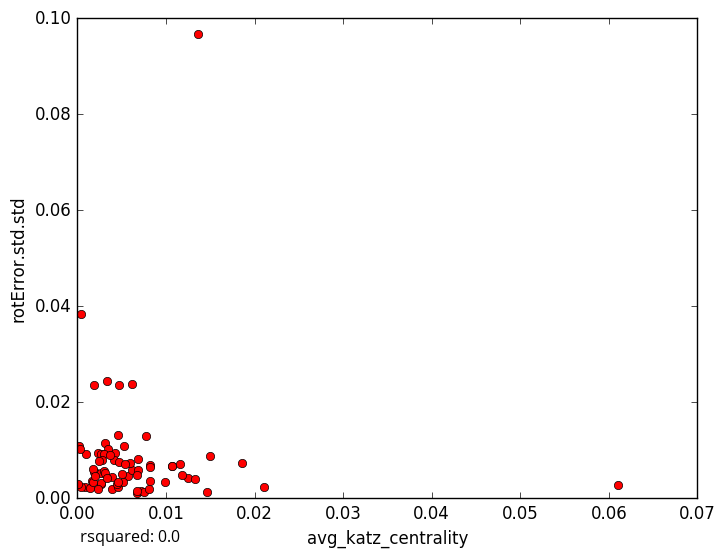

The table this chart was drawn from, first rows:
avg_katz_centrality, rotError.std.std
0.001832, 0.005443
0.0008373, 0.002382
0.003941, 0.004438
0.001458, 0.002212
0.01463, 0.001249
0.01072, 0.006708
0.002128, 0.005264
0.0009855, 0.009132
0.006757, 0.001098
0.003947, 0.00182
0.003133, 0.01158
0.004631, 0.002426
0.01496, 0.008818
0.007211, 0.001552
0.007499, 0.001336
0.009901, 0.003303
0.005676, 0.004577
0.005221, 0.01082
0.004255, 0.009397
0.02103, 0.00241
0.002379, 0.00935
0.006208, 0.0239
0.01365, 0.0967
0.001839, 0.02357
0.008199, 0.006932
0.01156, 0.007196
0.01855, 0.007297
0.002637, 0.009281
0.006772, 0.001463
0.005195, 0.003452
0.004734, 0.02352
0.01253, 0.004315
0.0001374, 0.01092
0.0004641, 0.03846
0.003492, 0.01016
0.001728, 0.006049
0.0004288, 0.002372
0.005075, 0.005133
0.004147, 0.007988
0.01185, 0.004806
0.003057, 0.009313
0.001654, 0.003585
0.003685, 0.009075
0.00813, 0.001979
0.004703, 0.007527
0.003377, 0.02452
0.004541, 0.01316
0.006875, 0.008169
0.00613, 0.005962
0.002673, 0.005308
0.00265, 0.002904
0.00305, 0.005623
0.006833, 0.005937
0.002695, 0.003169
0.01324, 0.004085
0.005931, 0.00741
0.008195, 0.003583
0.004456, 0.002956
0.003102, 0.005243
0.006687, 0.004924
... 14 more rows
